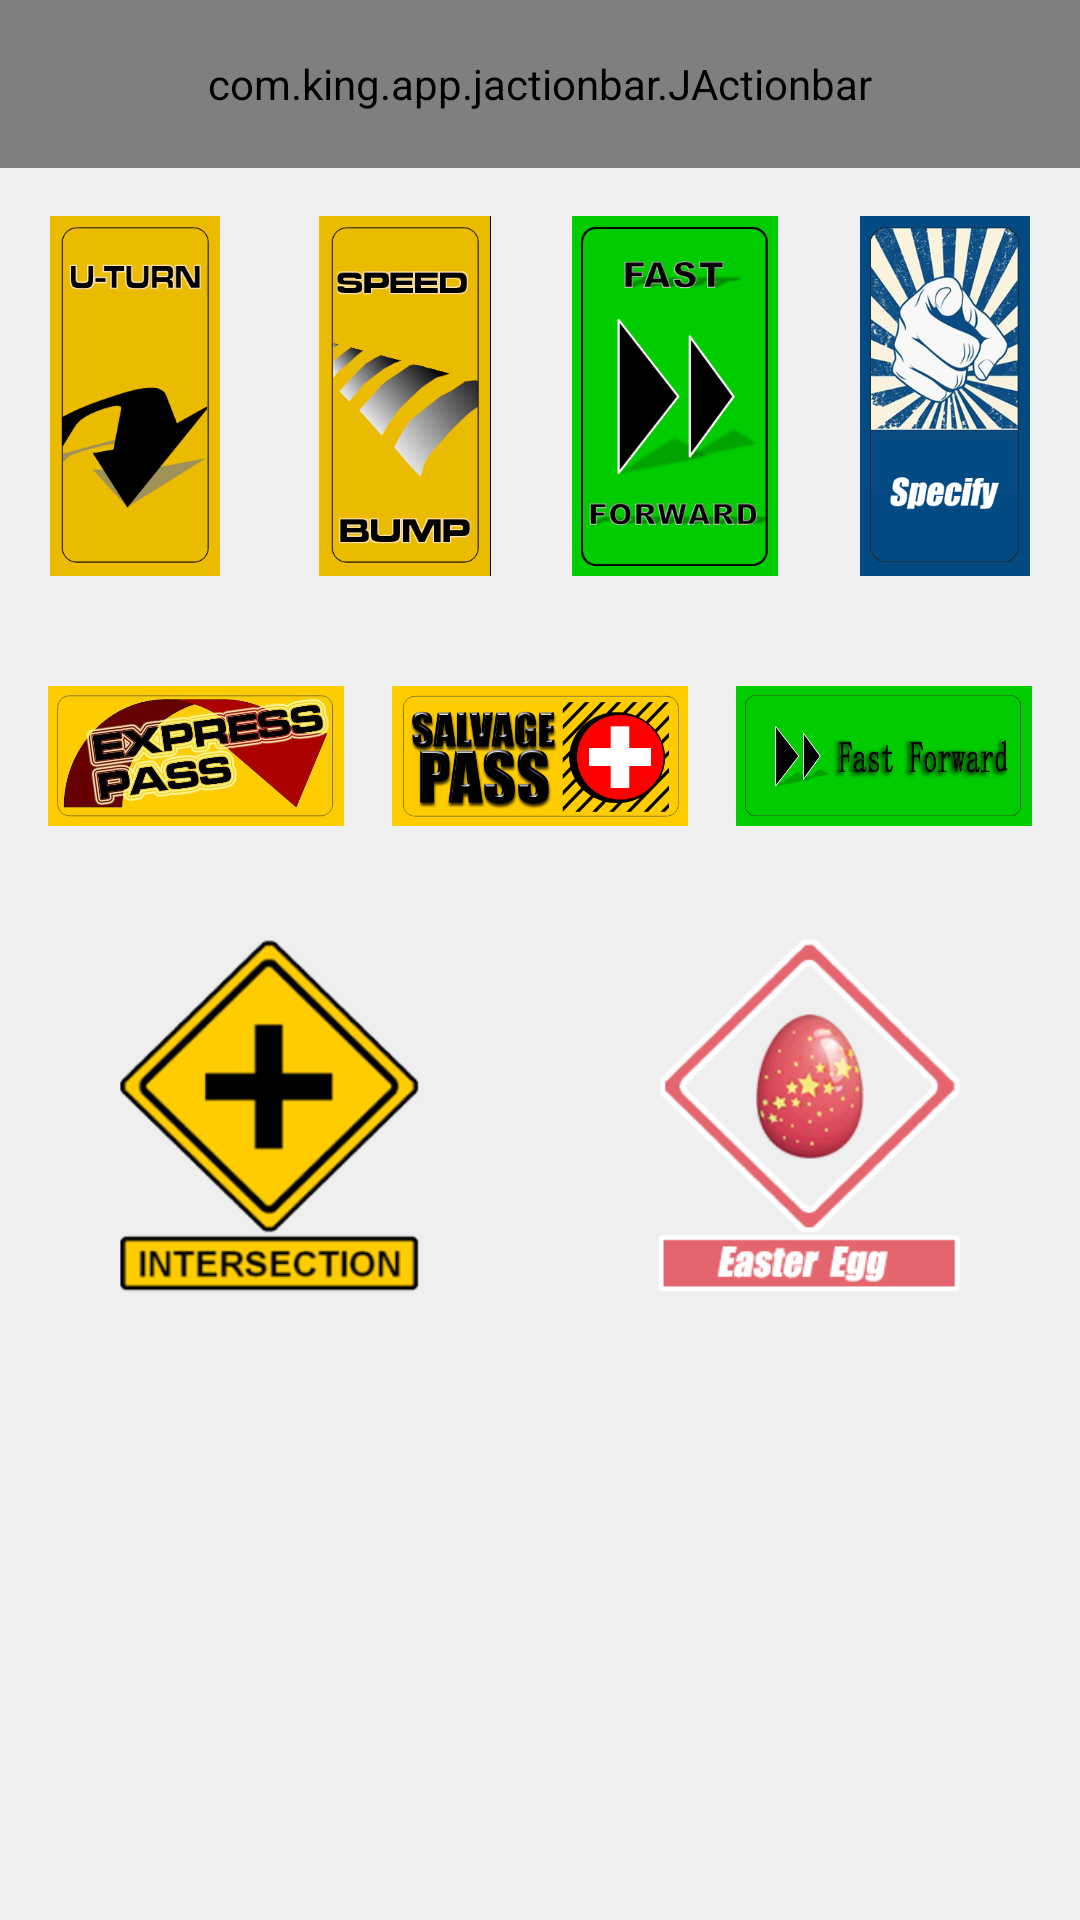

Reconstruct the res/layout file that produces this screen, plus the resources it refers to.
<!-- AndroidManifest.xml: application theme CustomActionBarTheme -->
<!-- res/layout/activity_leg_special.xml -->
<?xml version="1.0" encoding="utf-8"?>
<layout xmlns:tools="http://schemas.android.com/tools"
    xmlns:android="http://schemas.android.com/apk/res/android"
    xmlns:app="http://schemas.android.com/apk/res-auto">

    <android.support.constraint.ConstraintLayout
        android:layout_width="match_parent"
        android:layout_height="match_parent"
        android:background="@color/white_bg">

        <com.king.app.jactionbar.JActionbar
            android:id="@+id/actionbar"
            android:layout_width="0dp"
            android:layout_height="?android:attr/actionBarSize"
            android:background="@color/actionbar_bg"
            app:actionTextColor="@color/action_icon_color"
            app:iconColor="@color/action_icon_color"
            app:layout_constraintEnd_toEndOf="parent"
            app:layout_constraintStart_toStartOf="parent"
            app:layout_constraintTop_toTopOf="parent"
            app:maxShowIcon="4"
            app:showIconBack="true"
            app:title="Special"
            app:titleColor="@color/action_title_color" />

        <LinearLayout
            android:id="@+id/ll_group"
            android:layout_width="0dp"
            android:layout_height="0dp"
            android:orientation="vertical"
            app:layout_constraintBottom_toBottomOf="parent"
            app:layout_constraintEnd_toEndOf="parent"
            app:layout_constraintStart_toStartOf="parent"
            app:layout_constraintTop_toBottomOf="@+id/actionbar">
            <LinearLayout
                android:layout_width="match_parent"
                android:layout_height="wrap_content"
                android:layout_marginTop="16dp"
                android:orientation="horizontal">
                <ImageView
                    android:id="@+id/iv_uturn"
                    android:layout_width="0dp"
                    android:layout_weight="1"
                    android:layout_height="120dp"
                    android:background="?android:attr/selectableItemBackground"
                    android:src="@drawable/sp_uturn"/>
                <ImageView
                    android:id="@+id/iv_speed_bump"
                    android:layout_width="0dp"
                    android:layout_weight="1"
                    android:layout_height="120dp"
                    android:background="?android:attr/selectableItemBackground"
                    android:src="@drawable/sp_speed_bump"/>
                <ImageView
                    android:id="@+id/iv_ff"
                    android:layout_width="0dp"
                    android:layout_weight="1"
                    android:layout_height="120dp"
                    android:background="?android:attr/selectableItemBackground"
                    android:src="@drawable/sp_ff"/>
                <ImageView
                    android:id="@+id/iv_specify"
                    android:layout_width="0dp"
                    android:layout_weight="1"
                    android:layout_height="120dp"
                    android:background="?android:attr/selectableItemBackground"
                    android:src="@drawable/sp_specify"/>
            </LinearLayout>
            <LinearLayout
                android:layout_width="match_parent"
                android:layout_height="wrap_content"
                android:orientation="horizontal">
                <ImageView
                    android:id="@+id/iv_ep"
                    android:layout_width="0dp"
                    android:layout_weight="1"
                    android:layout_height="120dp"
                    android:layout_marginLeft="16dp"
                    android:background="?android:attr/selectableItemBackground"
                    android:src="@drawable/sp_ep"/>
                <ImageView
                    android:id="@+id/iv_safe"
                    android:layout_width="0dp"
                    android:layout_weight="1"
                    android:layout_height="120dp"
                    android:layout_marginLeft="16dp"
                    android:background="?android:attr/selectableItemBackground"
                    android:src="@drawable/sp_safe"/>
                <ImageView
                    android:id="@+id/iv_ff_card"
                    android:layout_width="0dp"
                    android:layout_weight="1"
                    android:layout_height="120dp"
                    android:layout_marginLeft="16dp"
                    android:layout_marginRight="16dp"
                    android:background="?android:attr/selectableItemBackground"
                    android:src="@drawable/sp_ff_card"/>
            </LinearLayout>
            <LinearLayout
                android:layout_width="match_parent"
                android:layout_height="wrap_content"
                android:orientation="horizontal">
                <ImageView
                    android:id="@+id/iv_intersection"
                    android:layout_width="0dp"
                    android:layout_weight="1"
                    android:layout_height="120dp"
                    android:background="?android:attr/selectableItemBackground"
                    android:src="@drawable/sp_intersection"/>
                <ImageView
                    android:id="@+id/iv_easter_egg"
                    android:layout_width="0dp"
                    android:layout_weight="1"
                    android:layout_height="120dp"
                    android:background="?android:attr/selectableItemBackground"
                    android:src="@drawable/sp_easter_egg"/>
            </LinearLayout>
        </LinearLayout>
    </android.support.constraint.ConstraintLayout>
</layout>
<!-- resources referenced by this layout -->
<resources>
  <color name="action_icon_color">#656566</color>
  <color name="action_title_color">#333333</color>
  <color name="actionbar_bg">#ffffff</color>
  <color name="white_bg">#efefef</color>
  <!-- drawable sp_easter_egg: png bitmap (drawable-hdpi, 25565 bytes) -->
  <!-- drawable sp_ep: jpg bitmap (drawable-hdpi, 36889 bytes) -->
  <!-- drawable sp_ff: png bitmap (drawable-hdpi, 23337 bytes) -->
  <!-- drawable sp_ff_card: png bitmap (drawable-hdpi, 29005 bytes) -->
  <!-- drawable sp_intersection: png bitmap (drawable-hdpi, 20253 bytes) -->
  <!-- drawable sp_safe: png bitmap (drawable-hdpi, 41847 bytes) -->
  <!-- drawable sp_specify: png bitmap (drawable-hdpi, 122735 bytes) -->
  <!-- drawable sp_speed_bump: png bitmap (drawable-hdpi, 22026 bytes) -->
  <!-- drawable sp_uturn: png bitmap (drawable-hdpi, 11201 bytes) -->
  <style name="CustomActionBarTheme" parent="Theme.AppCompat.Light.NoActionBar">
          
          <item name="colorPrimary">@color/colorPrimary</item>
          <item name="colorPrimaryDark">@color/colorPrimaryDark</item>
          <item name="colorAccent">@color/colorAccent</item>
      </style>
  <color name="colorPrimary">#3F51B5</color>
  <color name="colorPrimaryDark">#303F9F</color>
  <color name="colorAccent">#FF4081</color>
</resources>
